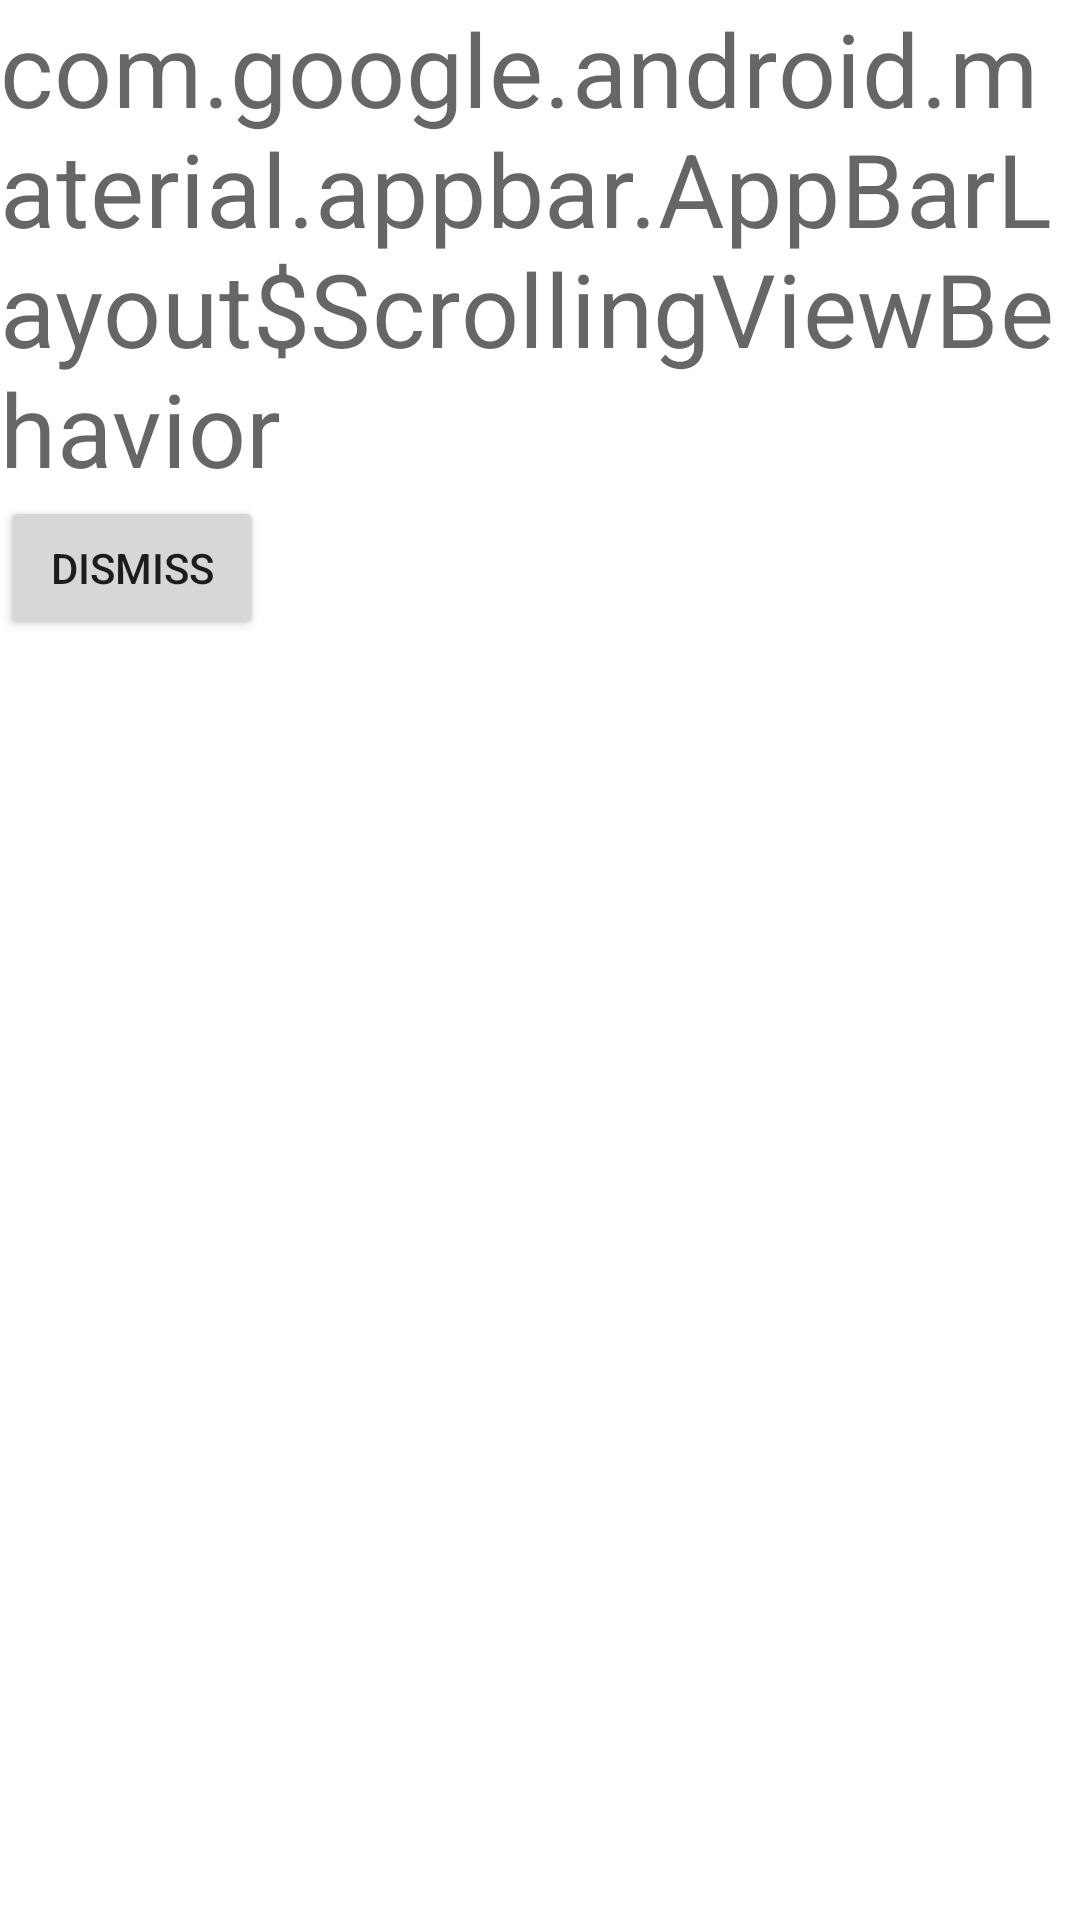

Produce the Android XML layout that renders to this screen, including the resource entries it uses.
<!-- AndroidManifest.xml: application theme Theme.Notifications9thDecember -->
<!-- res/layout/fragment_custom_view_dialog.xml -->
<?xml version="1.0" encoding="utf-8"?>
<LinearLayout xmlns:android="http://schemas.android.com/apk/res/android"
    android:layout_width="match_parent"
    android:layout_height="match_parent"
    android:orientation="vertical">

    <TextView
        android:layout_width="wrap_content"
        android:layout_height="wrap_content"
        android:textAppearance="@style/TextAppearance.MaterialComponents.Headline4"
        android:text="@string/appbar_scrolling_view_behavior" />

    <Button
        android:id="@+id/dismiss"
        android:layout_width="wrap_content"
        android:layout_height="wrap_content"
        android:text="Dismiss" />

    <ImageView
        android:layout_width="wrap_content"
        android:layout_height="wrap_content"
        android:src="@mipmap/ic_launcher" />

</LinearLayout>
<!-- resources referenced by this layout -->
<resources>
  <style name="Theme.Notifications9thDecember" parent="Theme.MaterialComponents.DayNight.DarkActionBar">
          
          <item name="colorPrimary">@color/purple_500</item>
          <item name="colorPrimaryVariant">@color/purple_700</item>
          <item name="colorOnPrimary">@color/white</item>
          
          <item name="colorSecondary">@color/teal_200</item>
          <item name="colorSecondaryVariant">@color/teal_700</item>
          <item name="colorOnSecondary">@color/black</item>
          
          <item name="android:statusBarColor" tools:targetApi="l">?attr/colorPrimaryVariant</item>
          
      </style>
  <!-- not gathered from this repository: default colours our renderer supplied (Android Studio template values) -->
  <color name="purple_500">#FF6200EE</color>
  <color name="purple_700">#FF3700B3</color>
  <color name="teal_200">#FF03DAC5</color>
  <color name="teal_700">#FF018786</color>
  <color name="black">#FF000000</color>
  <color name="white">#FFFFFFFF</color>
</resources>
